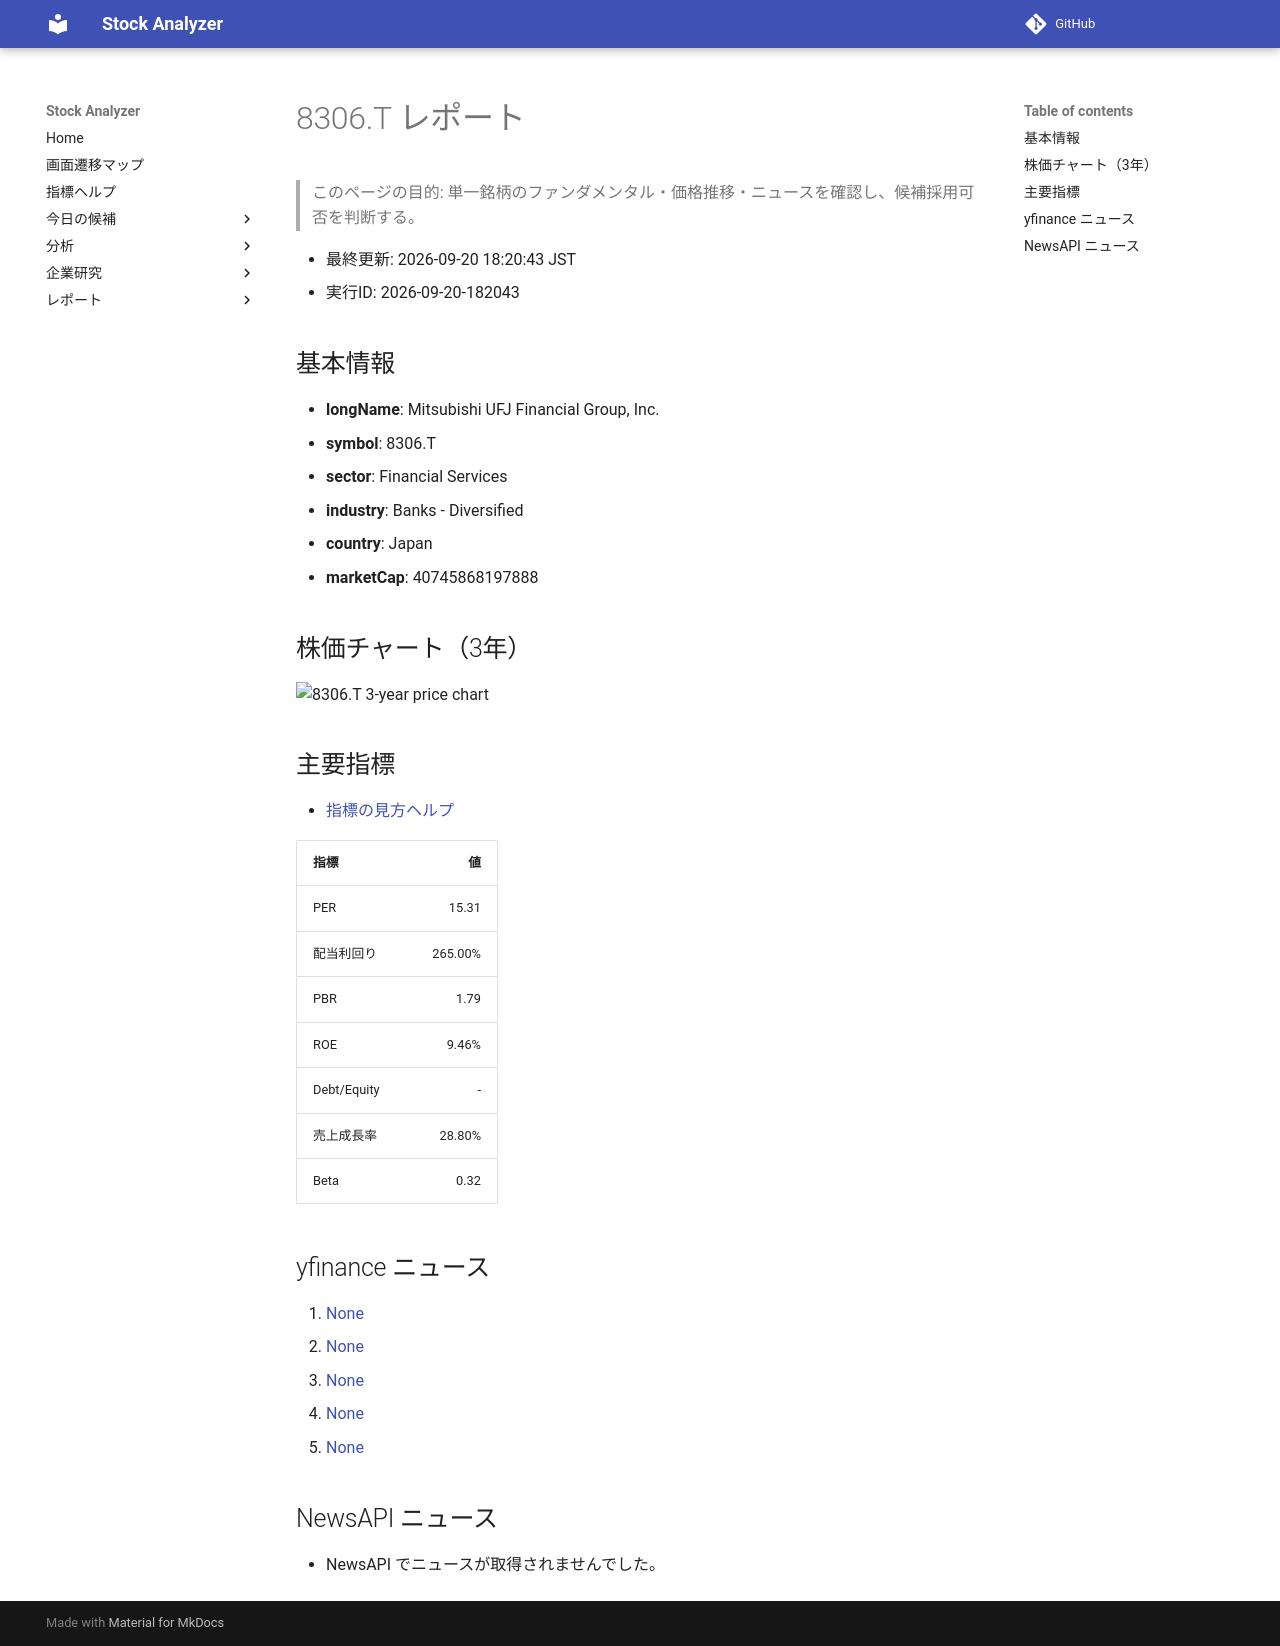

repository: Yumi-note/Making-APP · page: reports/2026-09-20/182043/8306_T/index.html · generator: mkdocs

# 8306.T レポート

> このページの目的: 単一銘柄のファンダメンタル・価格推移・ニュースを確認し、候補採用可否を判断する。

- 最終更新: 2026-09-20 18:20:43 JST
- 実行ID: 2026-09-20-182043

## 基本情報

- **longName**: Mitsubishi UFJ Financial Group, Inc.
- **symbol**: 8306.T
- **sector**: Financial Services
- **industry**: Banks - Diversified
- **country**: Japan
- **marketCap**: 40745868197888

## 株価チャート（3年）

![8306.T 3-year price chart](8306_T_3y.png)

## 主要指標

- [指標の見方ヘルプ](../../../../indicators.md)

| 指標 | 値 |
|---|---:|
| PER | 15.31 |
| 配当利回り | 265.00% |
| PBR | 1.79 |
| ROE | 9.46% |
| Debt/Equity | - |
| 売上成長率 | 28.80% |
| Beta | 0.32 |

## yfinance ニュース

1. [None](None)
2. [None](None)
3. [None](None)
4. [None](None)
5. [None](None)

## NewsAPI ニュース

- NewsAPI でニュースが取得されませんでした。
